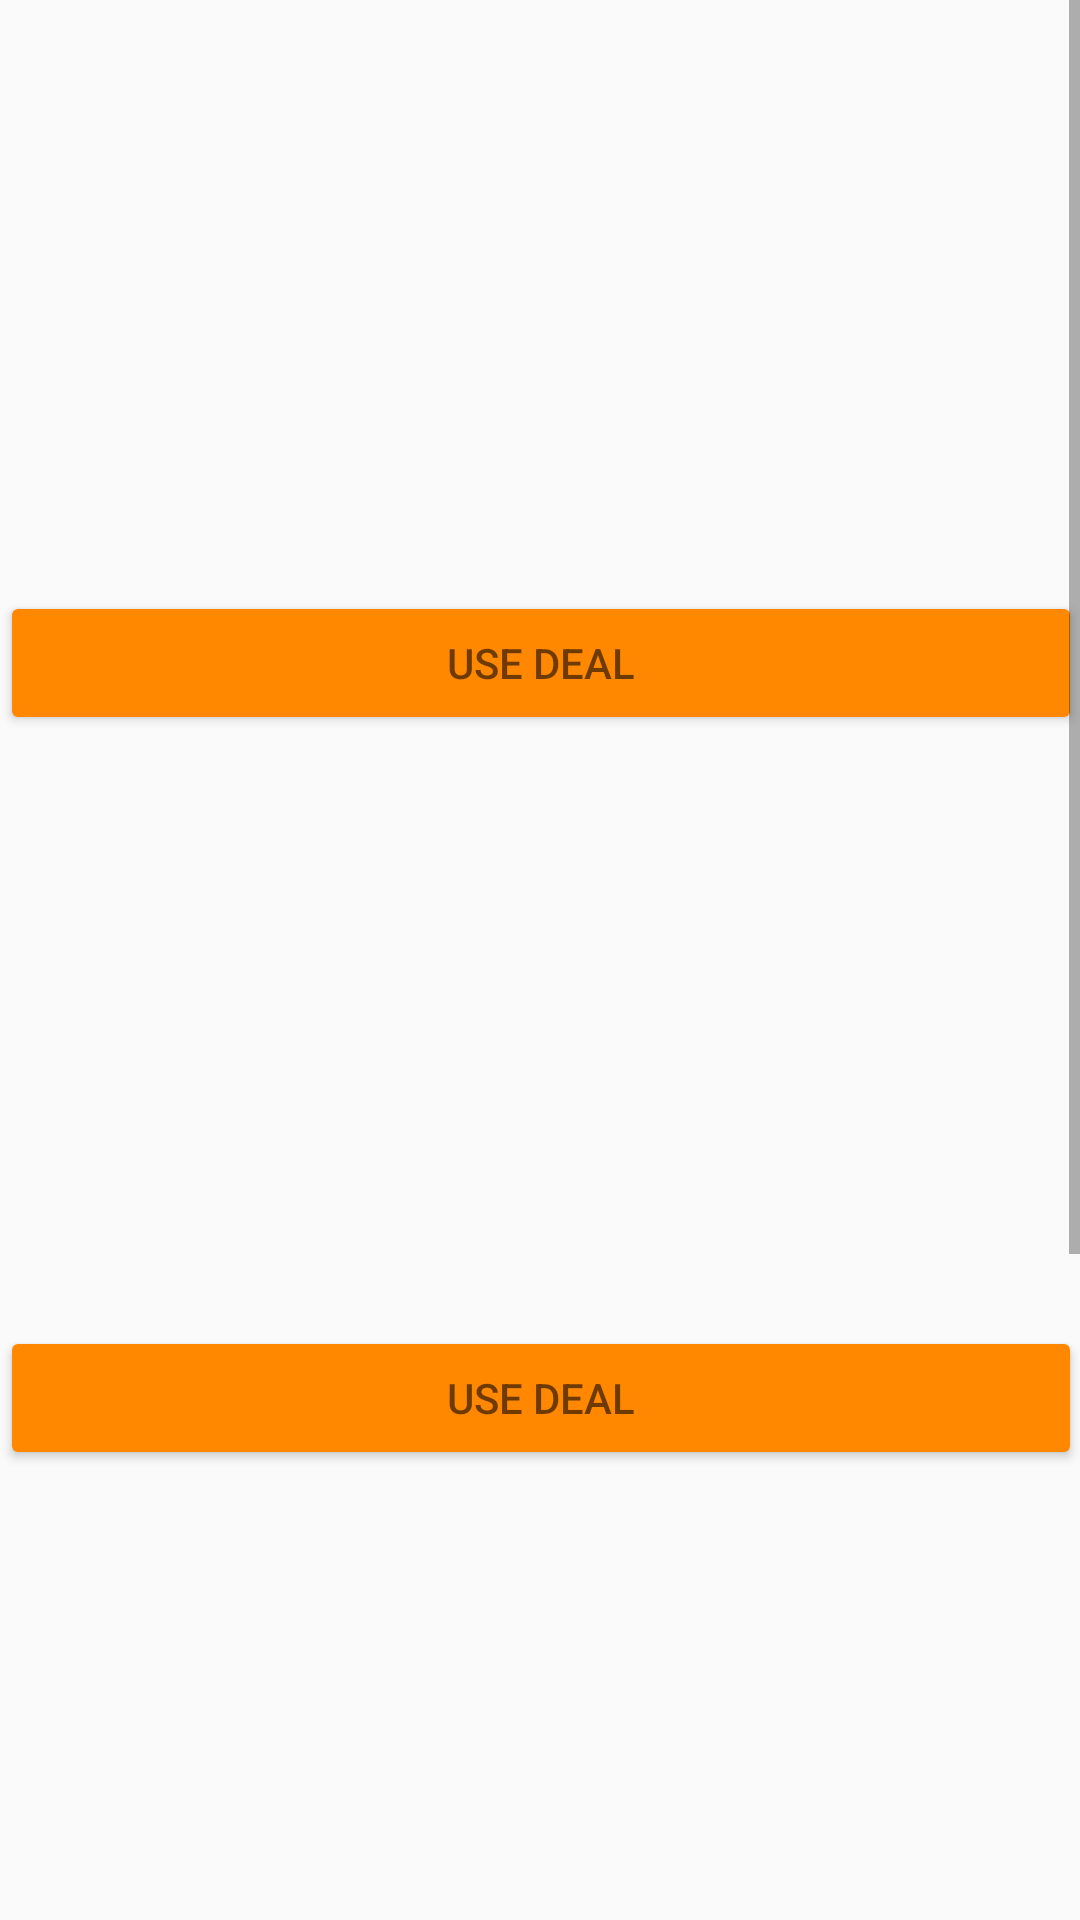

Here is an Android app screen rendered from its layout file. Give the layout XML and the strings, colors and styles it references.
<!-- AndroidManifest.xml: application theme AppTheme -->
<!-- res/layout/content_deal.xml -->
<?xml version="1.0" encoding="utf-8"?>
<ScrollView xmlns:android="http://schemas.android.com/apk/res/android"
    xmlns:app="http://schemas.android.com/apk/res-auto"
    xmlns:tools="http://schemas.android.com/tools"
    android:id="@+id/content_deal"
    android:layout_width="match_parent"
    android:layout_height="match_parent"
    android:paddingBottom="@dimen/activity_vertical_margin"
    android:paddingLeft="@dimen/activity_horizontal_margin"
    android:paddingRight="@dimen/activity_horizontal_margin"
    android:paddingTop="@dimen/activity_vertical_margin"
    app:layout_behavior="@string/appbar_scrolling_view_behavior"
    tools:context="com.yardbird.justice.picknpay.DealActivity"
    tools:showIn="@layout/activity_deal">


    <LinearLayout
        android:orientation="vertical"
        android:layout_width="match_parent"
        android:layout_height="match_parent"
        android:layout_alignParentTop="true"
        android:layout_alignParentLeft="true"
        android:layout_alignParentStart="true"
        android:weightSum="1">

        <ImageView
            android:id="@+id/imageView15"
            android:layout_width="match_parent"
            android:layout_height="197dp"
            app:srcCompat="@drawable/deal1" />

        <Button
            android:text="Use Deal"
            android:layout_width="match_parent"
            android:layout_height="wrap_content"
            android:id="@+id/button18"
            android:backgroundTint="@android:color/holo_orange_dark" />

        <ImageView
            android:id="@+id/imageView17"
            android:layout_width="match_parent"
            android:layout_height="197dp"
            app:srcCompat="@drawable/deal2" />

        <Button
            android:text="Use Deal"
            android:layout_width="match_parent"
            android:layout_height="wrap_content"
            android:id="@+id/button16"
            android:backgroundTint="@android:color/holo_orange_dark" />

        <ImageView
            android:id="@+id/imageView18"
            android:layout_width="match_parent"
            android:layout_height="197dp"
            app:srcCompat="@drawable/deal3" />

        <Button
            android:text="Use Deal"
            android:layout_width="match_parent"
            android:layout_height="wrap_content"
            android:id="@+id/button15"
            android:backgroundTint="@android:color/holo_orange_dark" />

        <ImageView
            android:id="@+id/imageView19"
            android:layout_width="match_parent"
            android:layout_height="197dp"
            android:layout_weight="0.67"
            app:srcCompat="@drawable/deal4" />

        <Button
            android:text="Use Deal"
            android:layout_width="match_parent"
            android:layout_height="wrap_content"
            android:id="@+id/button17"
            android:backgroundTint="@android:color/holo_orange_dark" />

    </LinearLayout>


</ScrollView>
<!-- res/layout/activity_deal.xml (included above) -->
<?xml version="1.0" encoding="utf-8"?>
<android.support.design.widget.CoordinatorLayout xmlns:android="http://schemas.android.com/apk/res/android"
    xmlns:app="http://schemas.android.com/apk/res-auto"
    xmlns:tools="http://schemas.android.com/tools"
    android:layout_width="match_parent"
    android:layout_height="match_parent"
    android:fitsSystemWindows="true"
    tools:context="com.yardbird.justice.picknpay.DealActivity">

    <android.support.design.widget.AppBarLayout
        android:layout_width="match_parent"
        android:layout_height="wrap_content"
        android:theme="@style/AppTheme.AppBarOverlay">

        <android.support.v7.widget.Toolbar
            android:id="@+id/toolbar"
            android:layout_width="match_parent"
            android:layout_height="?attr/actionBarSize"
            android:background="?attr/colorPrimary"
            app:popupTheme="@style/AppTheme.PopupOverlay" />

    </android.support.design.widget.AppBarLayout>

    <include layout="@layout/content_deal" />

</android.support.design.widget.CoordinatorLayout>
<!-- resources referenced by this layout -->
<resources>
  <style name="AppTheme.AppBarOverlay" parent="ThemeOverlay.AppCompat.Dark.ActionBar" />
  <style name="AppTheme.PopupOverlay" parent="ThemeOverlay.AppCompat.Light" />
  <style name="AppTheme" parent="Theme.AppCompat.Light.DarkActionBar">
          
          <item name="colorPrimary">@color/colorPrimary</item>
          <item name="colorPrimaryDark">@color/colorPrimaryDark</item>
          <item name="colorAccent">@color/colorAccent</item>
          <item name="android:textColor">@color/colorPrimaryDark</item>
      </style>
  <color name="colorPrimary">#000</color>
  <color name="colorPrimaryDark">#91000000</color>
  <color name="colorAccent">#000</color>
</resources>
